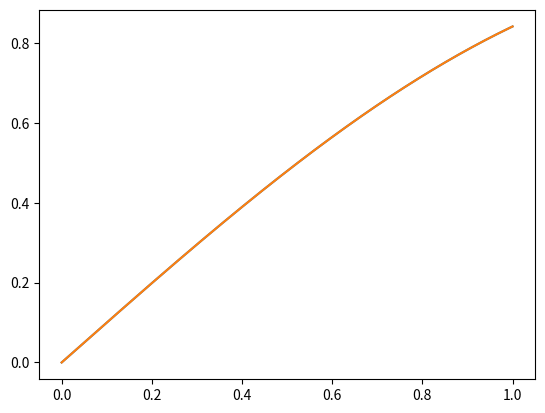
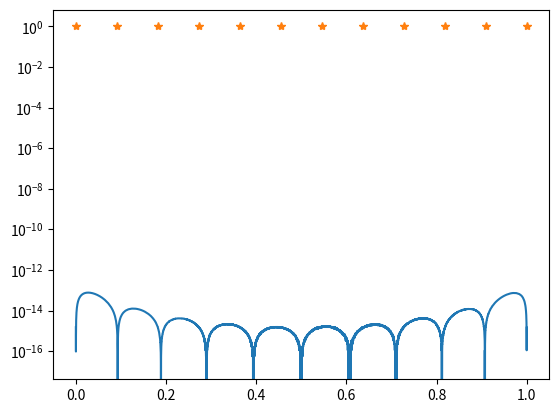

Source code (Python) for these figures, in order:
from numpy import *
from matplotlib.pyplot import *
from numpy.polynomial import Polynomial
from scipy import optimize

class RemezApprox:
    def __init__(self,f):
        self.func=f
    def createPolynom(self,x,f):
            n=self.n
            M=zeros((n+2,n+2)) #Skapa en n+2 x n+2 matris fylld med nollor
            for i in range(n+2): #Första kolumnen bara ettor? Fyll matrisen rad för rad, förutom sista kolumnen.
                    for j in range(n+1):
                        M[i][j]=x[i]**j

            for i in range(n+2): #Sista kolumnen, fylld med 1 och -1.
                M[i][-1]=(-1)**i
            F=self.func(x) #Kända funktionsvärden för testfunktionen i värdena x0,x1,x2 ... i vårt intervall.
            self.Pcoeff= linalg.solve(M,F) #Löser linjära ekvationsystemet. Får ut koefficienterna för polynomet, där sista elementet är h.  
            p=Polynomial(self.Pcoeff[:-1]) #Polynomial skapar ett polynom objekt med värdena i Pcoeff förutom sista värdet 'h'.
            self.p = p
            return p
    
    
    def remez(self,n,a,b):
        self.n=n
        x=array(linspace(a,b,n+2))
        self.x=x
        t=linspace(a,b,int(1e4))
        self.t=t
        self.createPolynom(x,f(x))
        maxiter = 50
        self.maxiter=maxiter
        counter=0
        tol=1e-6
        self.tol=tol
        p=self.p
        Pcoeff=self.Pcoeff
        while abs(Pcoeff[-1]-max(abs(p(t)-f(t))))>tol and counter<maxiter:
            counter+=1
            self.createPolynom(x,f(x)) #Skapar nytt polynom med efter bytt ut en punkt i referensen.

            L = [(abs(f(i)-p(i))) for i in t] #Används för att hitta ett max i ett tätare intervall istället för derivera. 
            max_value = max(L)
            my = t[L.index(max_value)]

        #Steg 4.

            if my<x[0]:
                if sign(f(my)-p(my)) == sign(f(x[0])-p(x[0])):
                    x[0]=my
                else: 
                    x[-1]=my

            if my>x[-1]:
                if sign(f(my)-p(my)) == sign(f(x[-1])-p(x[-1])):
                    x[-1]=my
                else:
                    x[0]=my
            else:
                for i in range(len(x)):
                    if (my<=x[i]) :
                        x_i=i-1
                        break
                if sign(f(my)-p(my)) == sign(f(x[x_i])-p(x[x_i])):
                    x[x_i] = my
                else:
                    x[x_i+1] = my 
        self.polynomial = p(x)
        self.counter=counter
    def plotRemez(self):
        t=self.t
        figure(0)
        plot(t,self.p(t))
        plot(t,self.func(t))
        show()
    def plotError(self):
        x=self.x
        t=self.t
        figure(1)
        plot(t,(abs(self.p(t)-self.func(t)))) #Plottar error funktionen.
        yscale('log')
        plot(x,1+0*x,'*')
        
def f(x): #definera en testfunktion
    return sin(x)

G=RemezApprox(f)
G.remez(10,0,1) #degree,a,b
G.plotRemez()
G.plotError()